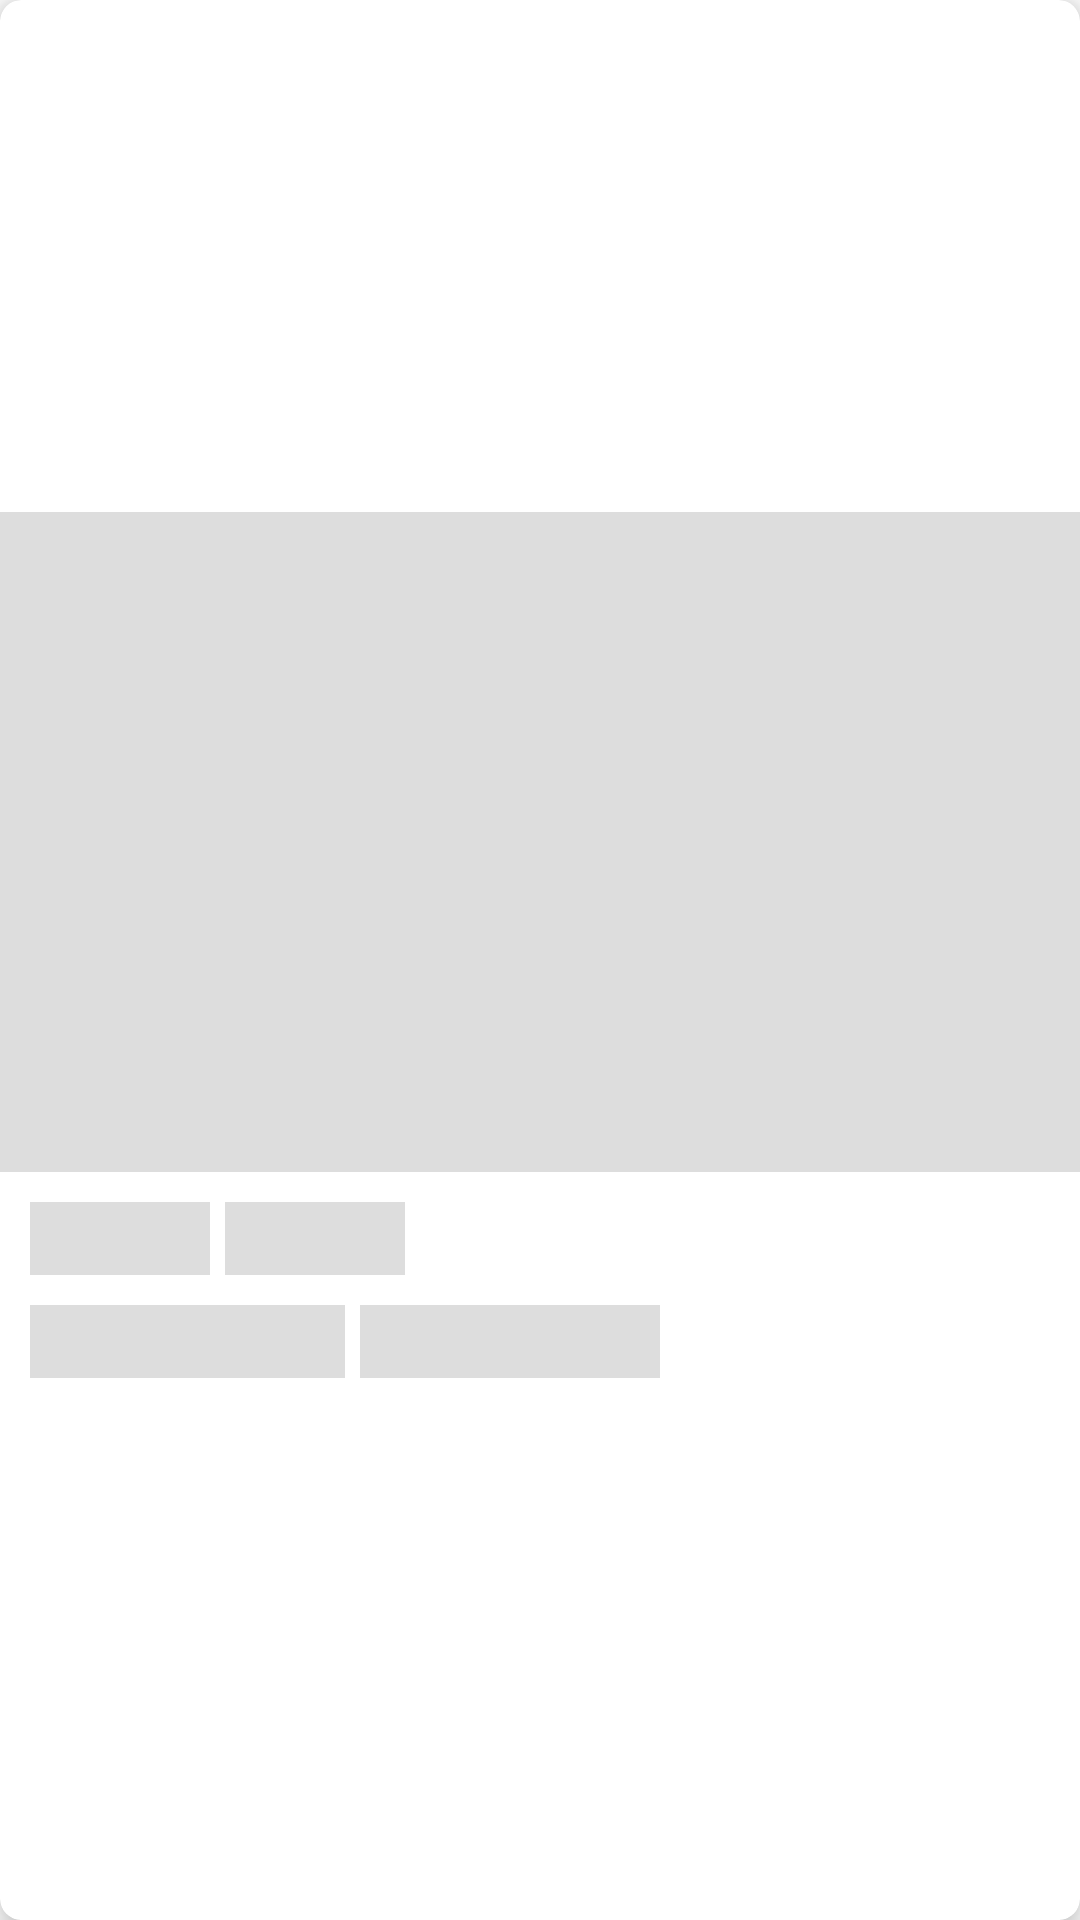

Android layout source for this screen:
<!-- AndroidManifest.xml: application theme Theme.NetworkingWIthVolley -->
<!-- res/layout/shimmer_placeholder_view.xml -->
<?xml version="1.0" encoding="utf-8"?>
<androidx.cardview.widget.CardView xmlns:android="http://schemas.android.com/apk/res/android"
    android:layout_width="match_parent"
    android:layout_height="wrap_content"
    xmlns:app="http://schemas.android.com/apk/res-auto"
    android:orientation="horizontal"
    android:layout_marginStart="7dp"
    android:layout_marginEnd="7dp"
    android:layout_marginTop="7dp"
    app:cardElevation="7dp"
    app:cardCornerRadius="7dp"
    android:layout_marginBottom="7dp"
    >

    <RelativeLayout
        android:layout_width="match_parent"
        android:layout_height="match_parent"
        android:orientation="vertical"
        android:layout_gravity="center"
        android:gravity="center"
        >

        <ImageView
            android:id="@+id/listImage"
            android:layout_width="match_parent"
            android:layout_height="220dp"
            android:scaleType="fitXY"
            android:background="@color/shimmer_place_holder_color"
            />

        <LinearLayout
            android:id="@+id/likeLayout"
            android:layout_below="@id/listImage"
            android:layout_width="match_parent"
            android:layout_height="wrap_content"
            android:orientation="horizontal"
            android:layout_marginTop="10dp"
            android:layout_marginStart="10dp"
            android:layout_marginEnd="10dp"
            >
            <TextView
                android:layout_width="60dp"
                android:layout_height="wrap_content"
                android:background="@color/shimmer_place_holder_color"
                android:textSize="18sp"
                android:textStyle="bold"
                android:textColor="@color/black"
                />

            <TextView
                android:id="@+id/likeCount"
                android:layout_width="60dp"
                android:layout_height="wrap_content"
                android:background="@color/shimmer_place_holder_color"
                android:textSize="18sp"
                android:layout_marginStart="5dp"
                android:textStyle="bold"
                android:textColor="@android:color/darker_gray"
                />

        </LinearLayout>

        <LinearLayout
            android:layout_below="@id/likeLayout"
            android:layout_width="match_parent"
            android:layout_height="wrap_content"
            android:orientation="horizontal"
            android:layout_marginTop="10dp"
            android:layout_marginBottom="10dp"
            android:layout_marginStart="10dp"
            android:layout_marginEnd="10dp"
            >
            <TextView
                android:layout_width="105dp"
                android:layout_height="wrap_content"
                android:background="@color/shimmer_place_holder_color"
                android:textSize="18sp"
                android:textStyle="bold"
                android:textColor="@color/black"
                />

            <TextView
                android:id="@+id/commentCount"
                android:layout_width="100dp"
                android:layout_height="wrap_content"
                android:background="@color/shimmer_place_holder_color"
                android:textSize="18sp"
                android:layout_marginStart="5dp"
                android:textStyle="bold"
                android:textColor="@android:color/darker_gray"
                />

        </LinearLayout>

    </RelativeLayout>


</androidx.cardview.widget.CardView>
<!-- resources referenced by this layout -->
<resources>
  <color name="black">#FF000000</color>
  <color name="shimmer_place_holder_color">#DDDDDD</color>
  <style name="Theme.NetworkingWIthVolley" parent="Theme.MaterialComponents.DayNight.DarkActionBar">
          
          <item name="colorPrimary">@color/purple_500</item>
          <item name="colorPrimaryVariant">@color/purple_700</item>
          <item name="colorOnPrimary">@color/white</item>
          
          <item name="colorSecondary">@color/teal_200</item>
          <item name="colorSecondaryVariant">@color/teal_700</item>
          <item name="colorOnSecondary">@color/black</item>
          
          <item name="android:statusBarColor" tools:targetApi="l">?attr/colorPrimaryVariant</item>
          
      </style>
  <color name="purple_500">#FF6200EE</color>
  <color name="purple_700">#FF3700B3</color>
  <color name="white">#FFFFFFFF</color>
  <color name="teal_200">#FF03DAC5</color>
  <color name="teal_700">#FF018786</color>
</resources>
